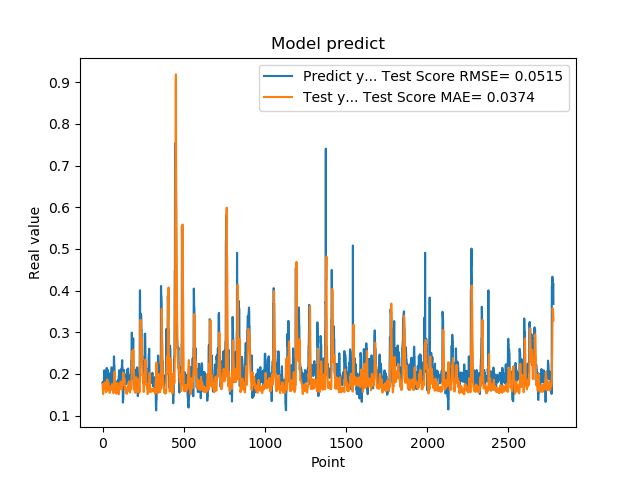

Values plotted in this chart, from the file beside it:
1.779100298881530762e-01, 1.756728152412188326e-01
1.779100298881530762e-01, 1.677105598904909955e-01
1.810636967420578003e-01, 1.588262136255425561e-01
1.810636967420578003e-01, 1.558039805978614079e-01
1.680064052343368530e-01, 1.514385114972147672e-01
1.635809391736984530e-01, 1.655419642962041582e-01
1.635809391736984530e-01, 1.736695221890583174e-01
1.706920862197875977e-01, 1.771041573276729286e-01
1.706920862197875977e-01, 1.710588594264831064e-01
1.916799396276473999e-01, 1.691754673439508638e-01
2.085516005754470825e-01, 1.646039895060346092e-01
2.085516005754470825e-01, 1.675038777014035141e-01
2.058236002922058105e-01, 1.661533894140509171e-01
2.058236002922058105e-01, 1.700073677096389513e-01
1.828240007162094116e-01, 1.774756913369058275e-01
1.857409924268722534e-01, 1.802582203363963242e-01
1.857409924268722534e-01, 1.759196109835602650e-01
1.775099337100982666e-01, 1.675575874156629008e-01
1.775099337100982666e-01, 1.617941868286100482e-01
1.752161234617232999e-01, 1.594704431402097777e-01
1.971126049757004062e-01, 1.591098365938401760e-01
1.971126049757004062e-01, 1.561875297933693618e-01
1.845117062330246249e-01, 1.561056603960180866e-01
1.845117062330246249e-01, 1.577075601943623284e-01
1.984785944223403931e-01, 1.605894621331717953e-01
2.143009155988692960e-01, 1.592235684903216264e-01
2.143009155988692960e-01, 1.598713733604937293e-01
1.841159015893935880e-01, 1.640725090176349266e-01
1.841159015893935880e-01, 1.766609043533259871e-01
2.104043960571289062e-01, 1.867960594769314808e-01
2.032361328601836881e-01, 1.815212507573401579e-01
2.032361328601836881e-01, 1.685676121154316420e-01
2.088565975427627841e-01, 1.688168983849691607e-01
2.088565975427627841e-01, 1.754140023720463792e-01
1.960448026657104492e-01, 1.769094059624448378e-01
1.900728046894073209e-01, 1.798323702879834340e-01
1.900728046894073209e-01, 1.800290528546626967e-01
1.658952832221984863e-01, 1.752255885334280949e-01
1.658952832221984863e-01, 1.690958581451718623e-01
1.872539073228836337e-01, 1.664558224287692734e-01
1.852532625198364535e-01, 1.639051656664920753e-01
1.852532625198364535e-01, 1.612107006635874196e-01
1.799222826957702359e-01, 1.627634909396951102e-01
1.799222826957702359e-01, 1.604108458895122657e-01
2.012764066457748136e-01, 1.544657029740989507e-01
1.978618204593658725e-01, 1.593935819479004590e-01
1.978618204593658725e-01, 1.594915383719752444e-01
1.950792670249938965e-01, 1.632518240090317652e-01
1.950792670249938965e-01, 1.682158238923730786e-01
1.711323857307434082e-01, 1.653338089226505103e-01
1.623787879943847379e-01, 1.616295386716219140e-01
1.623787879943847379e-01, 1.672229734529116496e-01
1.677809953689575195e-01, 1.704168660393285128e-01
1.677809953689575195e-01, 1.667005194978872229e-01
2.059821039438247958e-01, 1.657233304635980786e-01
2.158481031656265259e-01, 1.651801958439730322e-01
2.158481031656265259e-01, 1.641158069823621113e-01
2.141157686710357111e-01, 1.661186206182135305e-01
2.141157686710357111e-01, 1.743275156646123814e-01
1.768843084573745450e-01, 1.758082586450419038e-01
1.967563778162002563e-01, 1.747766492187091680e-01
... 2,719 more rows
